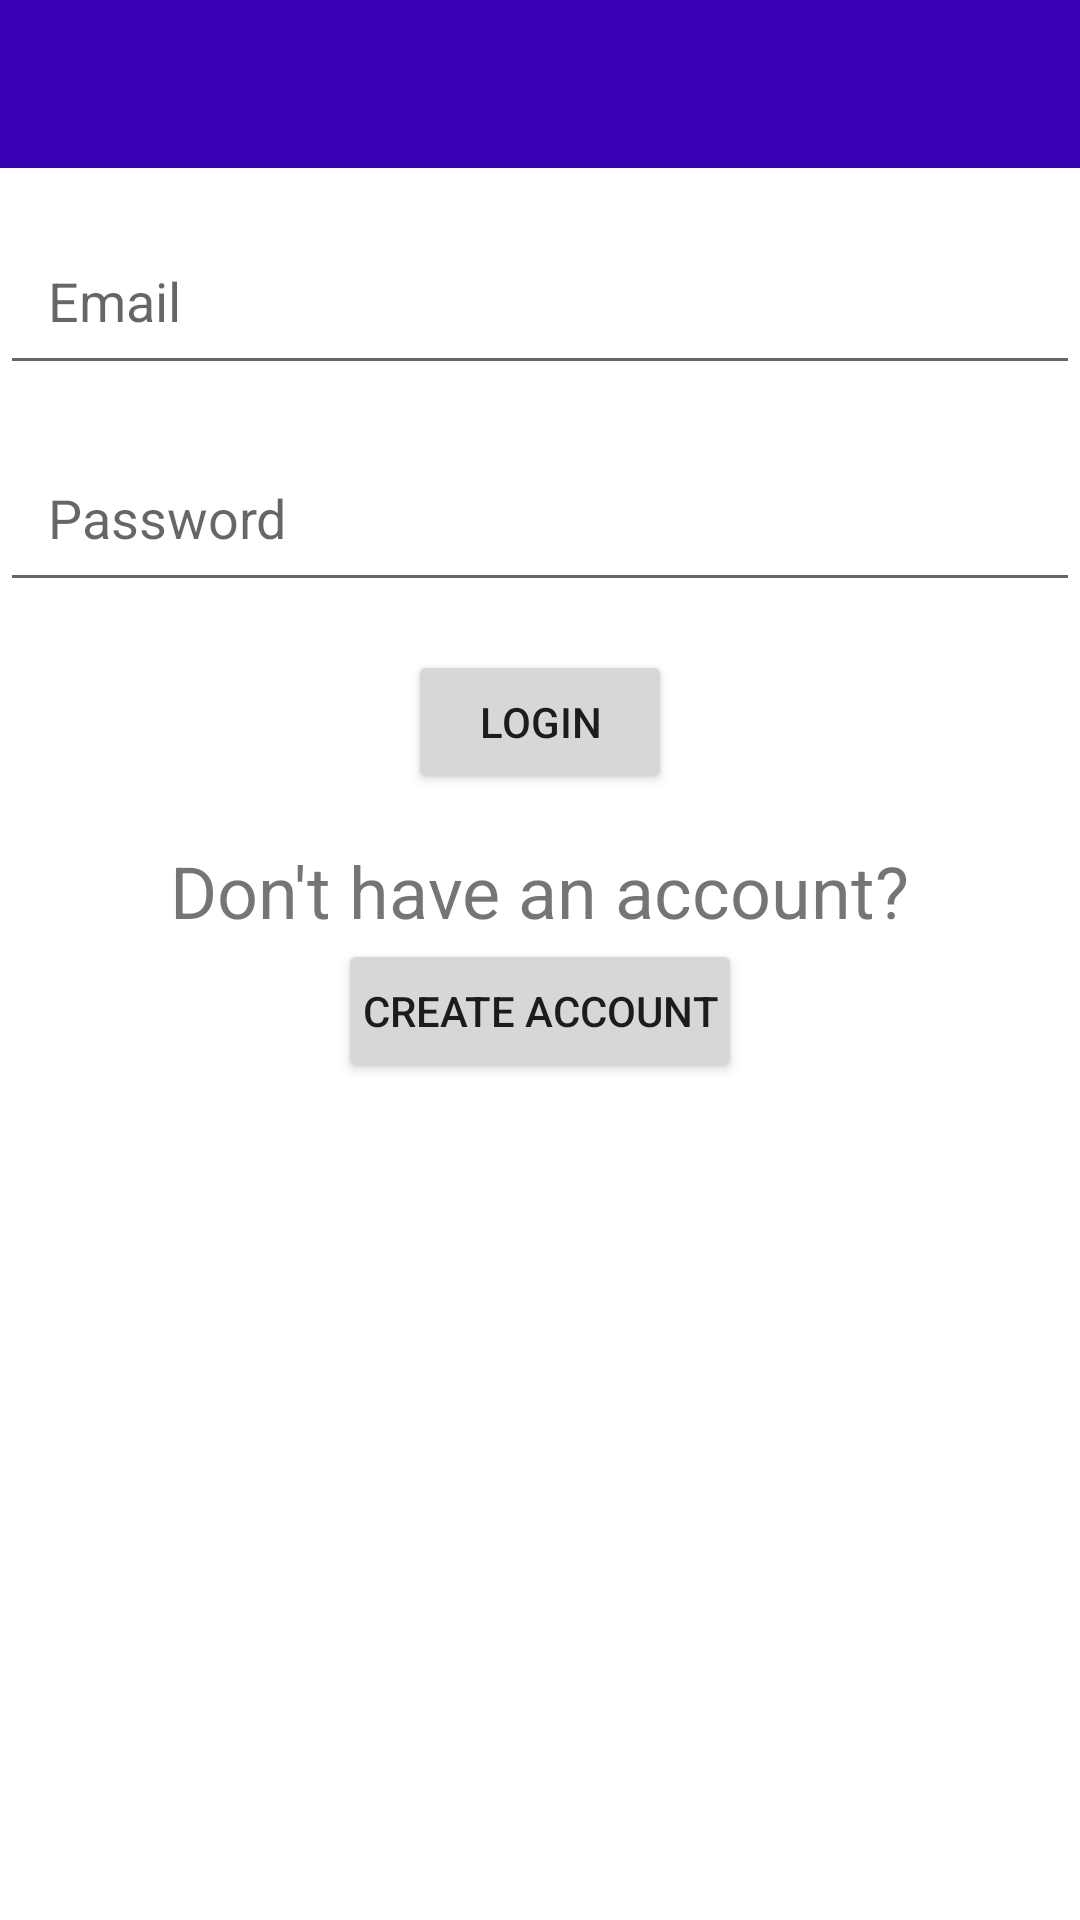

Android layout source for this screen:
<!-- AndroidManifest.xml: application theme Theme.FetchProductAssignment -->
<!-- res/layout/activity_login.xml -->
<LinearLayout xmlns:android="http://schemas.android.com/apk/res/android"
    android:layout_width="match_parent"
    android:layout_height="match_parent"
    android:orientation="vertical">

    <include layout="@layout/custom_app_bar" />

    <EditText
        android:id="@+id/edit_text_email"
        android:layout_width="match_parent"
        android:layout_height="wrap_content"
        android:layout_marginTop="16dp"
        android:hint="Email"
        android:padding="16dp" />

    <EditText
        android:id="@+id/edit_text_password"
        android:layout_width="match_parent"
        android:layout_height="wrap_content"
        android:layout_marginTop="16dp"
        android:hint="Password"
        android:inputType="textPassword"
        android:padding="16dp" />

    <Button
        android:id="@+id/button_login"
        android:layout_width="wrap_content"
        android:layout_height="wrap_content"
        android:layout_gravity="center"
        android:layout_marginTop="16dp"
        android:padding="8dp"
        android:text="Login" />

    <TextView
        android:layout_width="wrap_content"
        android:layout_height="wrap_content"
        android:layout_gravity="center"
        android:layout_marginTop="16dp"
        android:text="Don't have an account?"
        android:textSize="24sp" />

    <Button
        android:id="@+id/button_register"
        android:layout_width="wrap_content"
        android:layout_height="wrap_content"
        android:layout_gravity="center"
        android:padding="8dp"
        android:text="Create Account" />

    <ProgressBar
        android:id="@+id/progressbar"
        android:layout_width="wrap_content"
        android:layout_height="wrap_content"
        android:layout_gravity="center"
        android:layout_marginTop="20dp"
        android:indeterminate="true"
        android:visibility="invisible" />

</LinearLayout>
<!-- res/layout/custom_app_bar.xml (included above) -->
<?xml version="1.0" encoding="utf-8"?>
<androidx.appcompat.widget.Toolbar xmlns:android="http://schemas.android.com/apk/res/android"
    xmlns:app="http://schemas.android.com/apk/res-auto"
    android:id="@+id/custom_app_bar"
    android:layout_width="match_parent"
    android:layout_height="wrap_content"
    android:background="@color/design_default_color_primary_variant"
    android:theme="@style/Theme.MaterialComponents.DayNight.DarkActionBar"
    app:titleTextColor="@color/white">

</androidx.appcompat.widget.Toolbar>
<!-- resources referenced by this layout -->
<resources>
  <style name="Theme.FetchProductAssignment" parent="Theme.MaterialComponents.Light.NoActionBar">
          
          <item name="colorPrimary">@color/purple_500</item>
          <item name="colorPrimaryVariant">@color/purple_700</item>
          <item name="colorOnPrimary">@color/white</item>
          
          <item name="colorSecondary">@color/teal_200</item>
          <item name="colorSecondaryVariant">@color/teal_700</item>
          <item name="colorOnSecondary">@color/black</item>
          
          <item name="android:statusBarColor" tools:targetApi="l">?attr/colorPrimaryVariant</item>
          
      </style>
  <!-- not gathered from this repository: default colours our renderer supplied (Android Studio template values) -->
  <color name="purple_500">#FF6200EE</color>
  <color name="purple_700">#FF3700B3</color>
  <color name="teal_200">#FF03DAC5</color>
  <color name="teal_700">#FF018786</color>
  <color name="black">#FF000000</color>
  <color name="white">#FFFFFFFF</color>
</resources>
